Labelled photos from "HAR_dataset", an image-classification folder in shivamkansara18/Ambient-Assisted-Living-using-LLMs. The possible labels are: jogging, standing, walking.

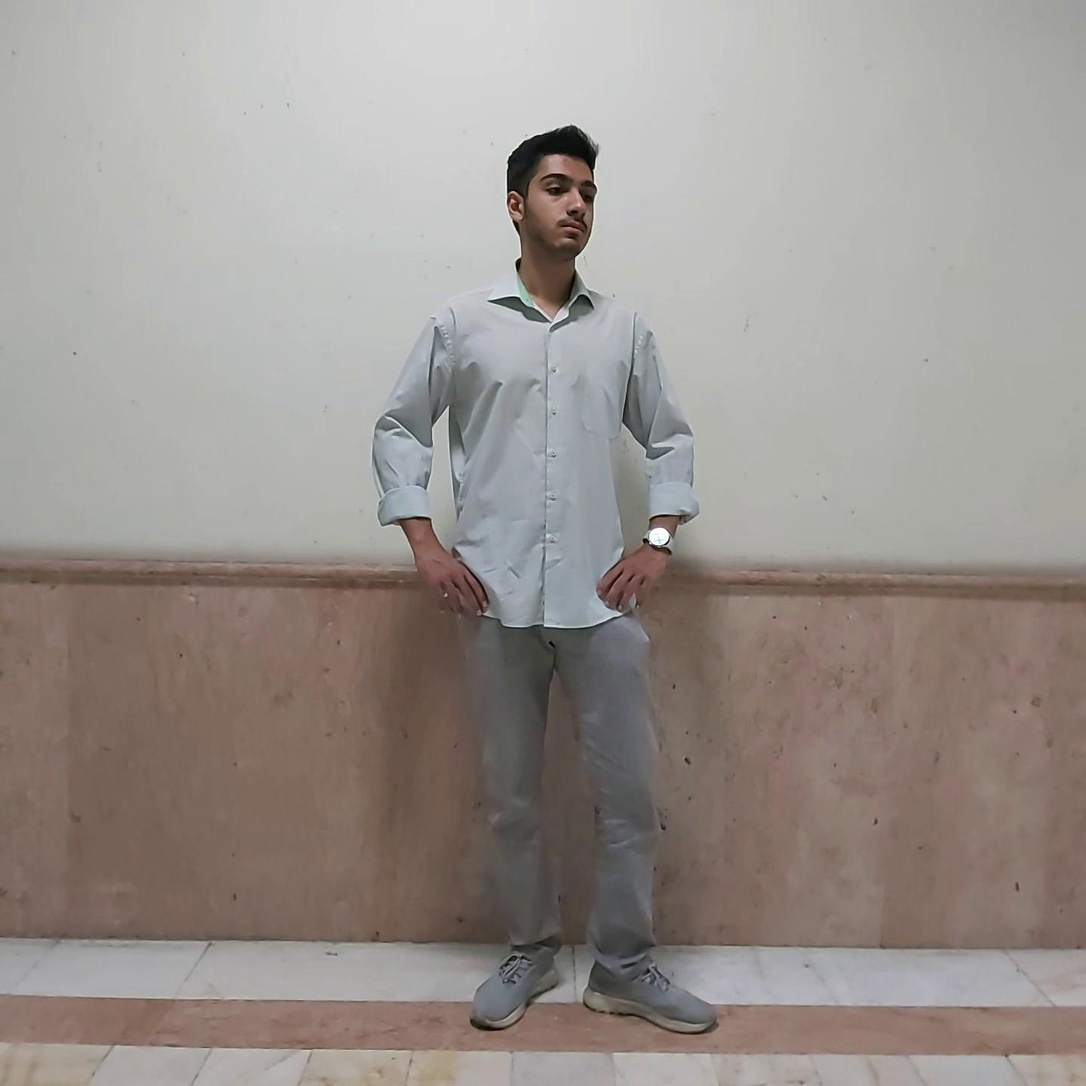
Label: standing

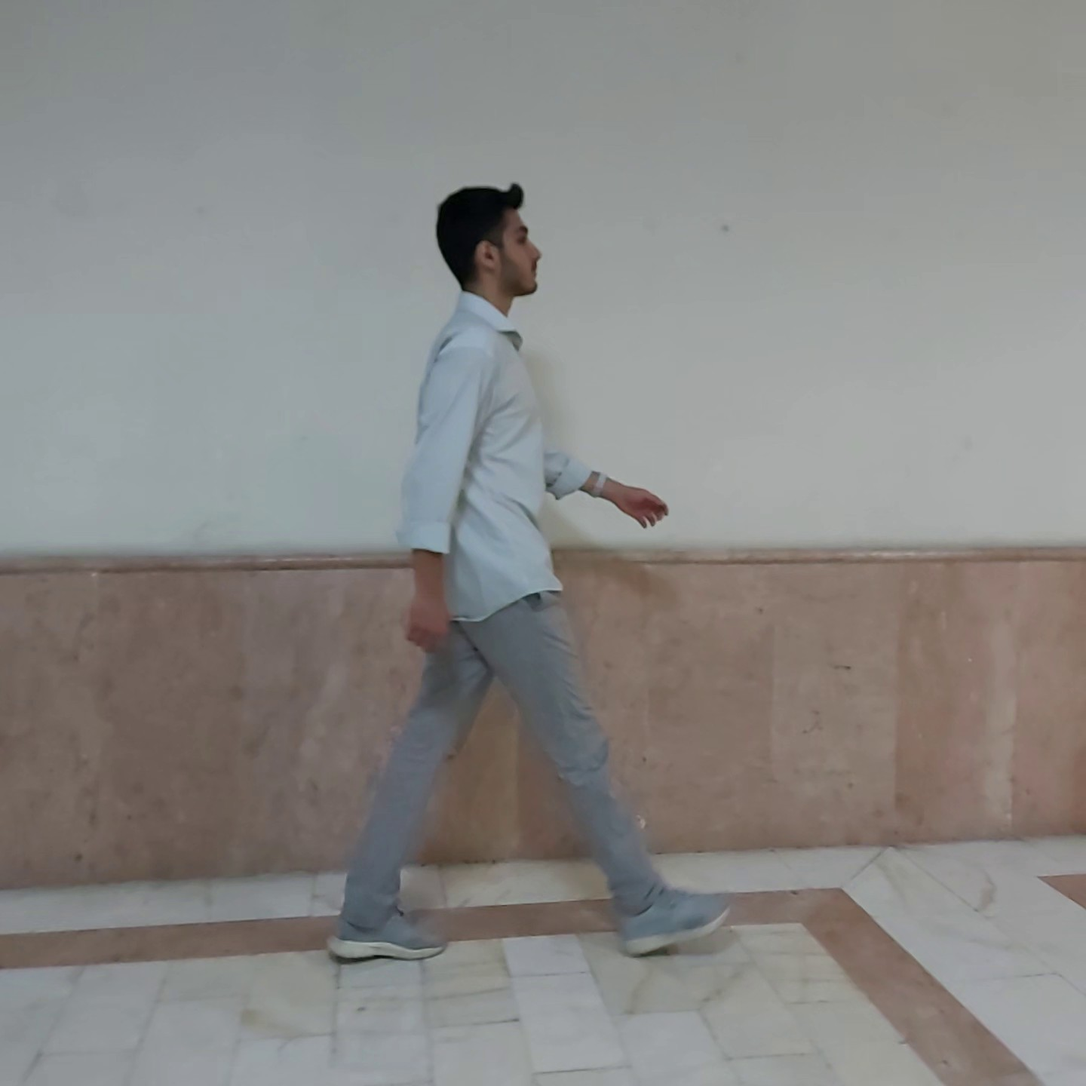
Label: walking

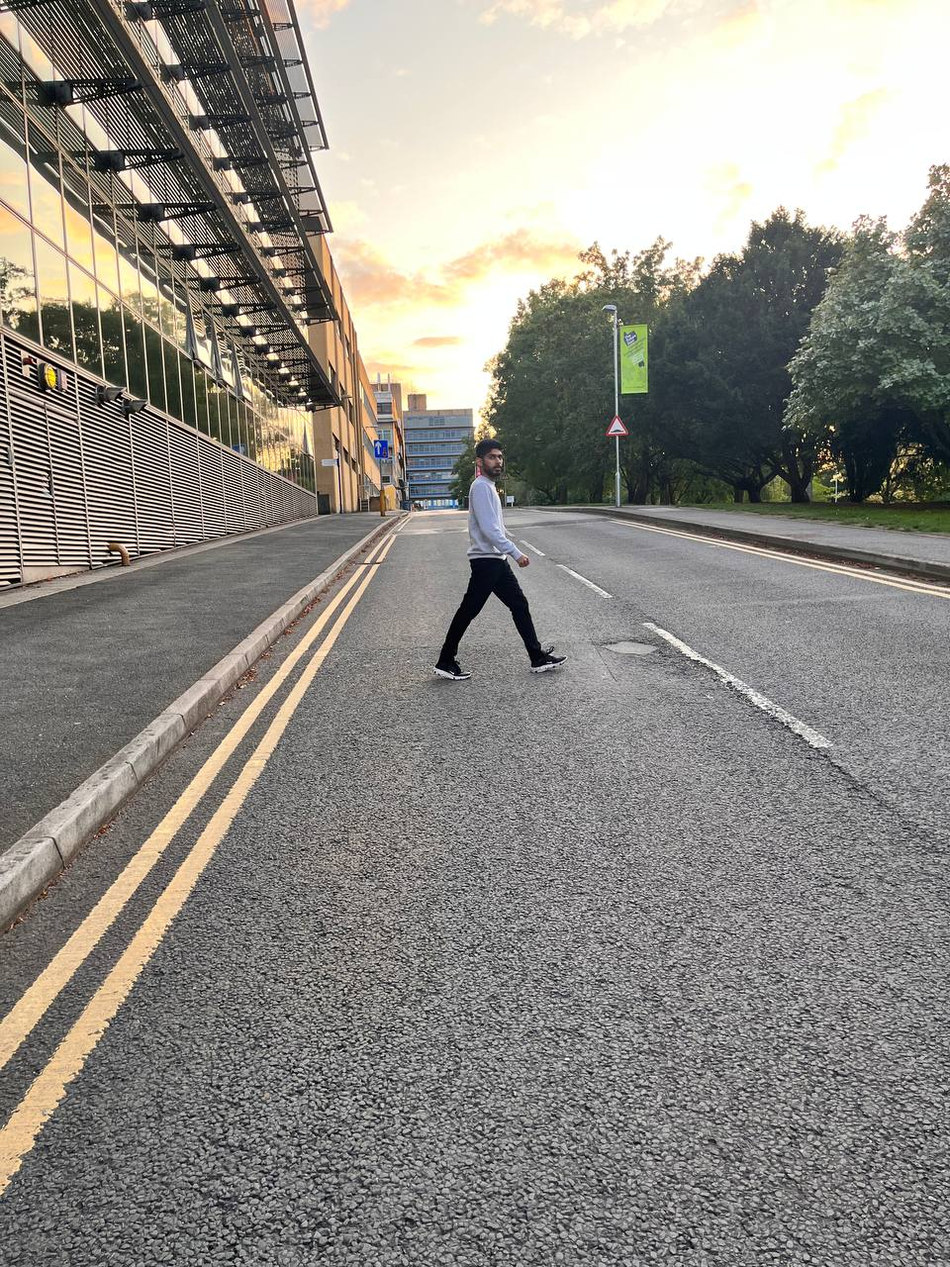
Label: walking

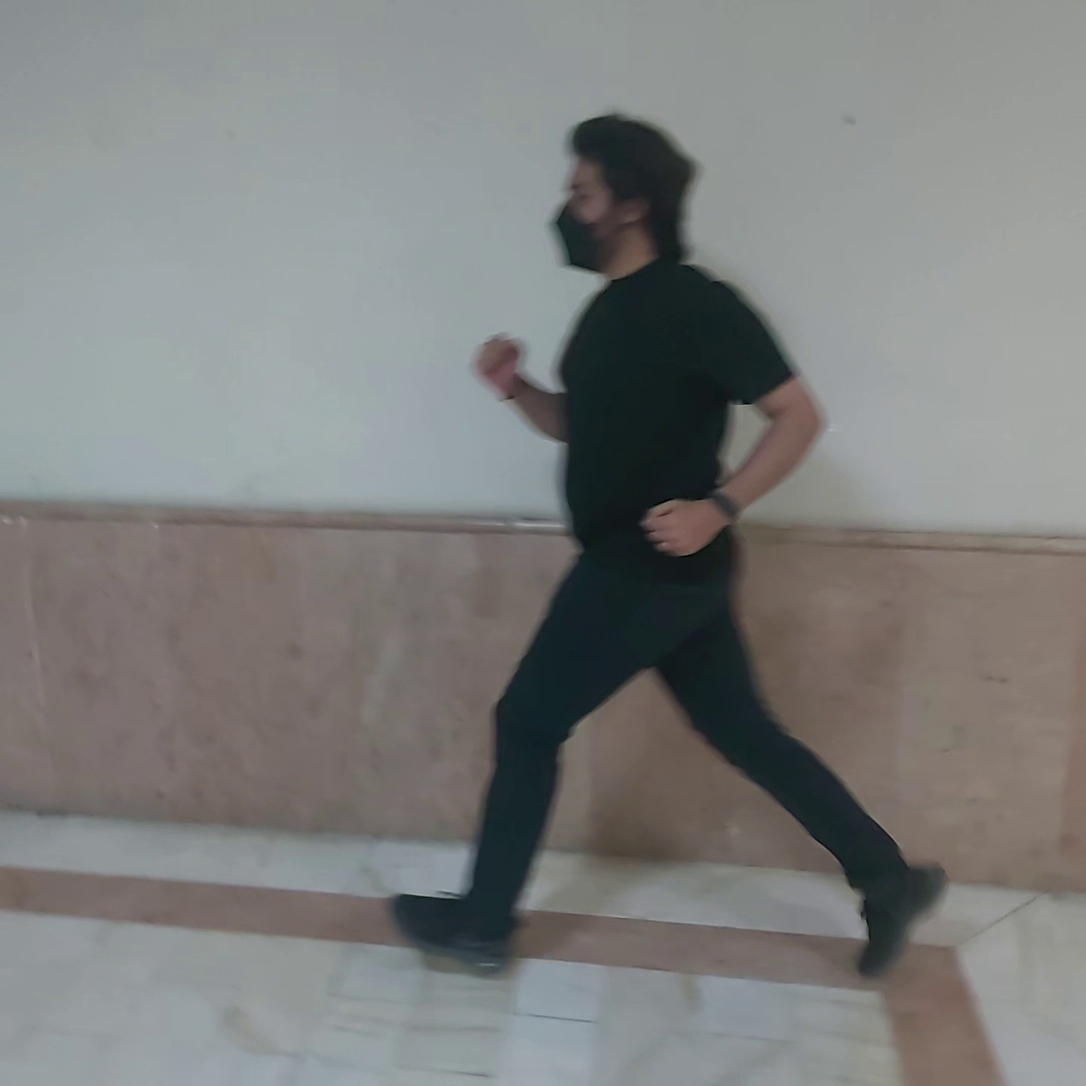
Label: jogging

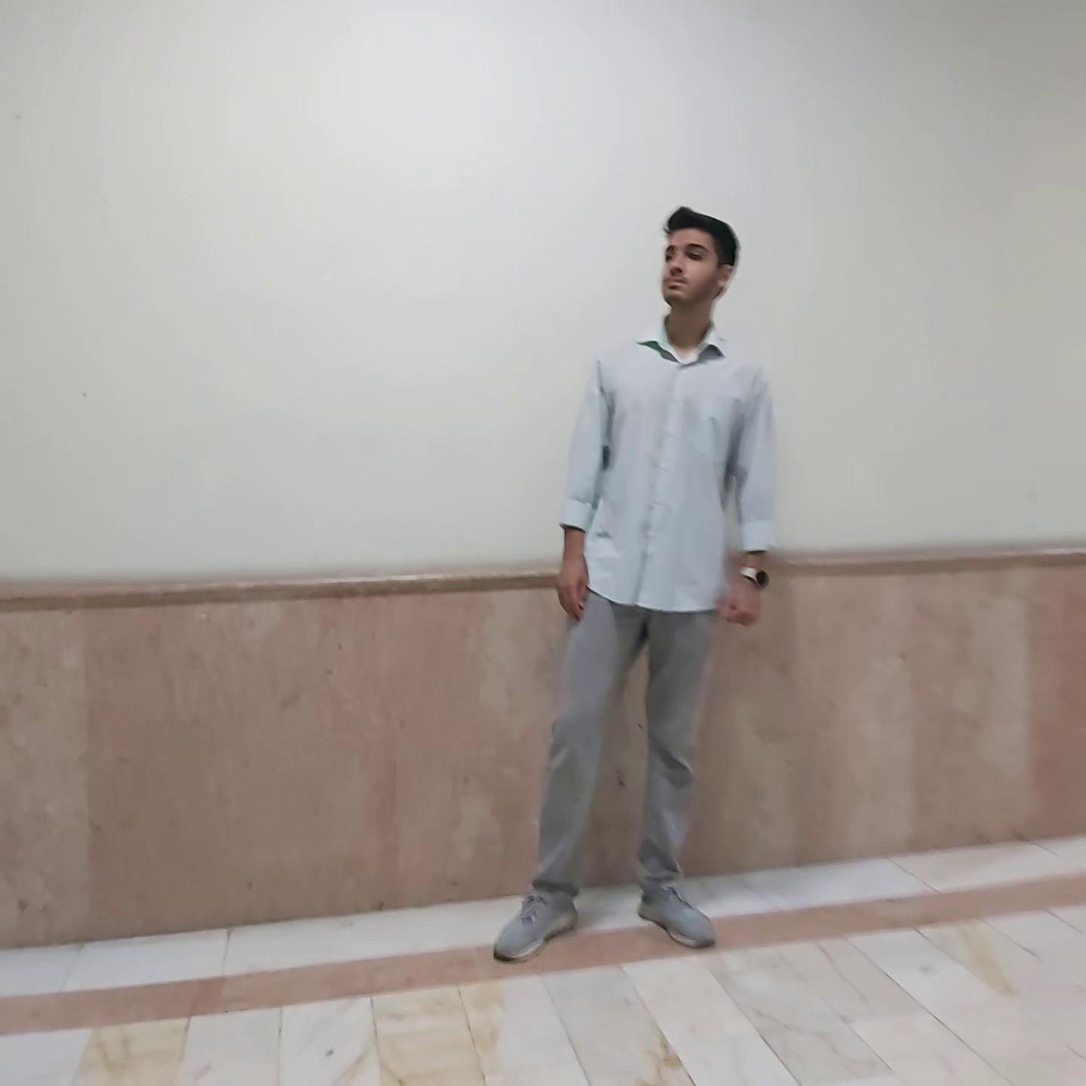
Label: standing

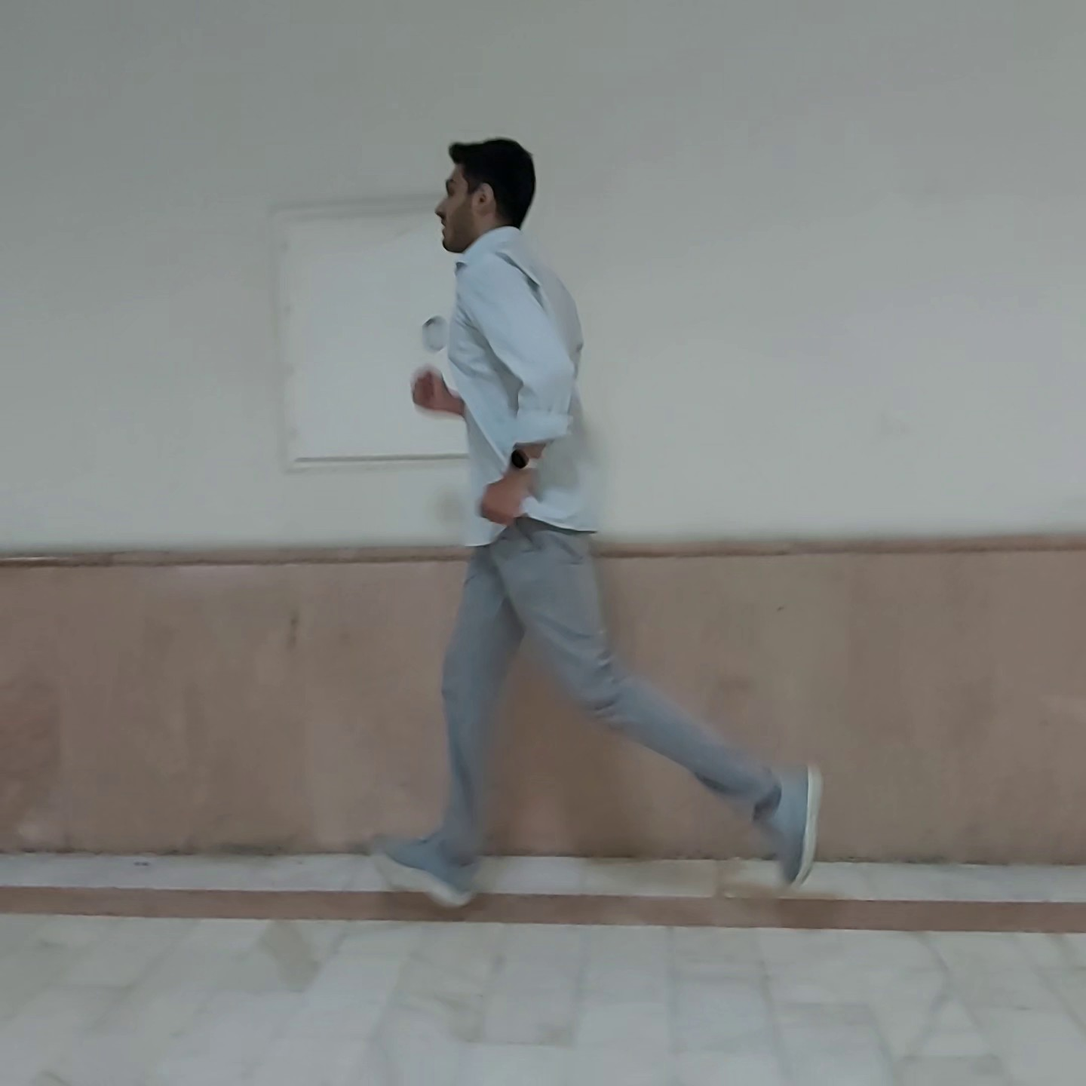
Label: jogging
